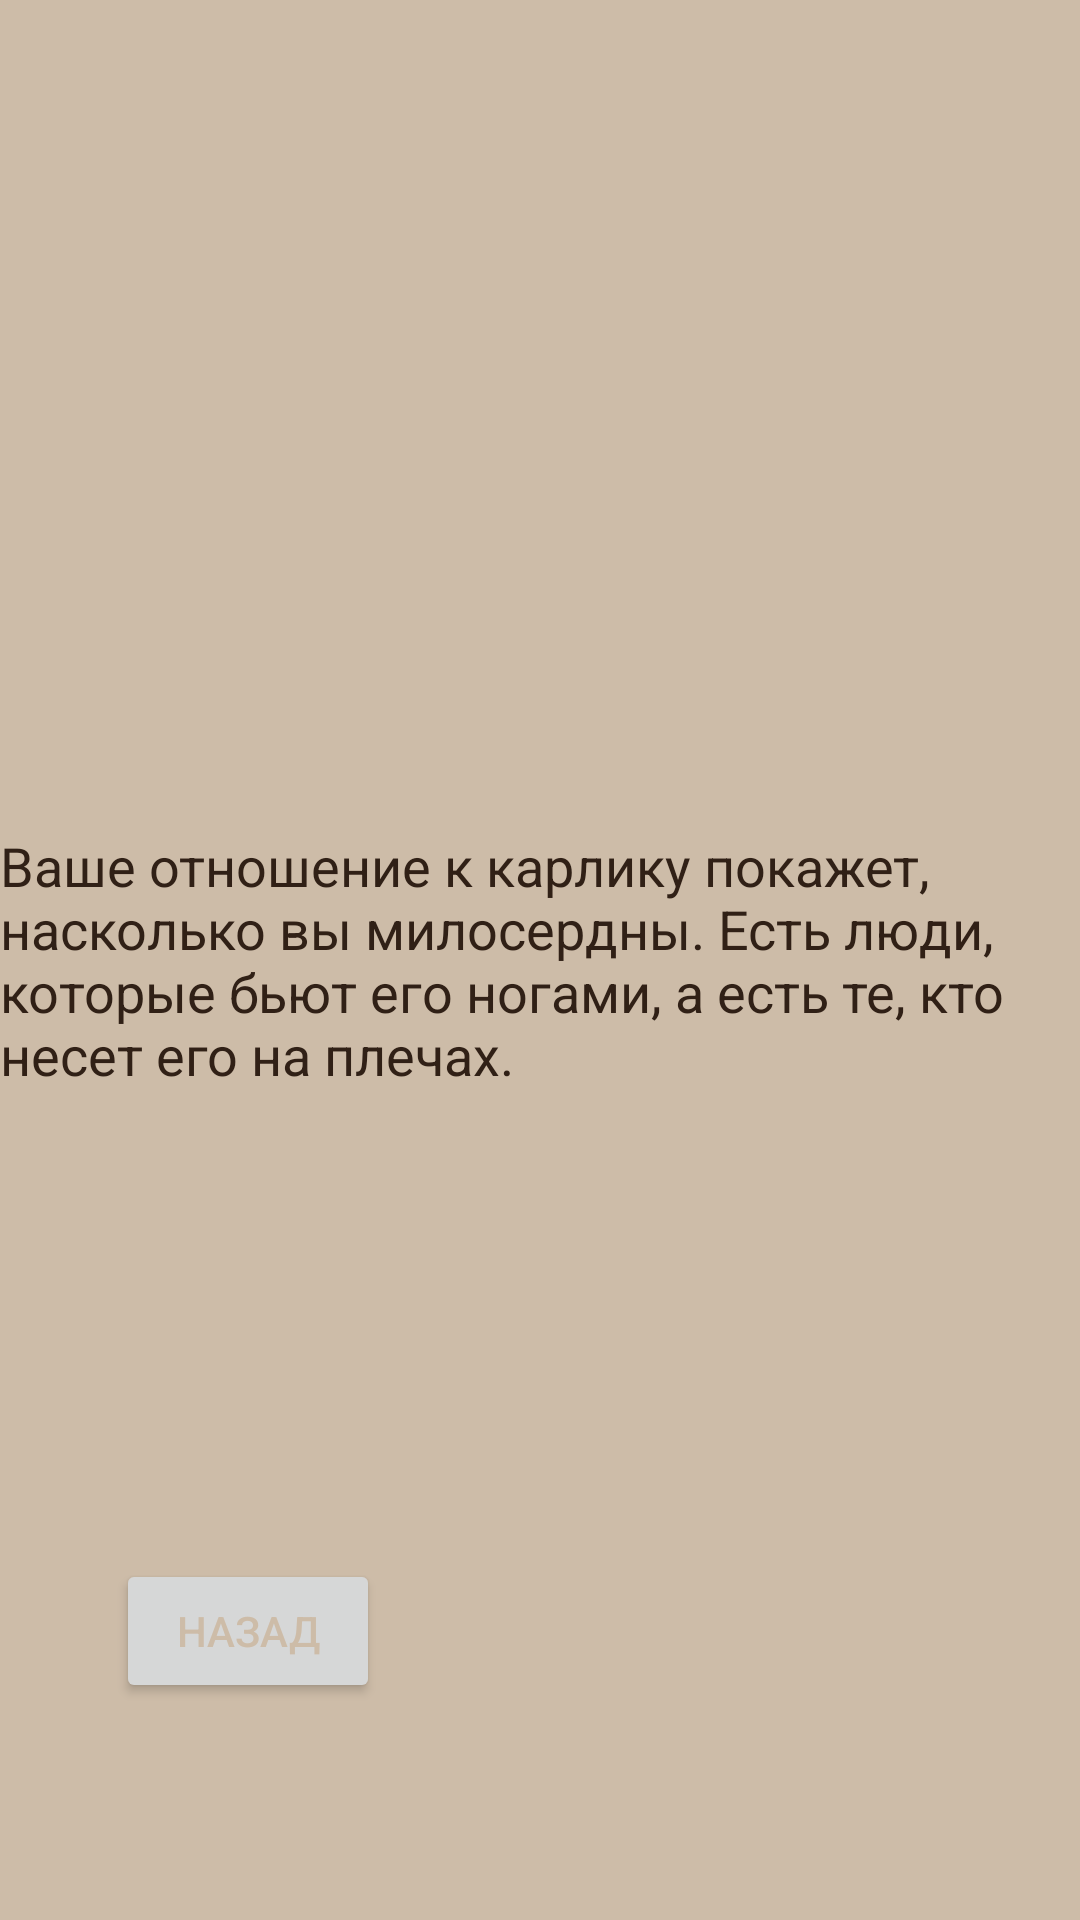

Layout XML and referenced resources for this Android screen:
<!-- AndroidManifest.xml: application theme Theme.TestLich -->
<!-- res/layout/activity_answer_dwarf.xml -->
<?xml version="1.0" encoding="utf-8"?>
<androidx.constraintlayout.widget.ConstraintLayout xmlns:android="http://schemas.android.com/apk/res/android"
    xmlns:app="http://schemas.android.com/apk/res-auto"
    xmlns:tools="http://schemas.android.com/tools"
    android:layout_width="match_parent"
    android:layout_height="match_parent"
    tools:context=".AnswerDwarfActivity"
    android:background="@color/whiteL">

    <TextView
        android:id="@+id/textView34"
        android:layout_width="wrap_content"
        android:layout_height="wrap_content"
        android:text="@string/answerDwarf"
        android:textColor="@color/whiteN"
        android:textSize="18sp"
        app:layout_constraintBottom_toBottomOf="parent"
        app:layout_constraintEnd_toEndOf="parent"
        app:layout_constraintStart_toStartOf="parent"
        app:layout_constraintTop_toTopOf="parent" />

    <Button
        android:onClick="testAnswerDwarf"
        android:id="@+id/button32"
        android:layout_width="wrap_content"
        android:layout_height="wrap_content"
        android:layout_marginTop="4dp"
        android:text="@string/back"
        android:textColor="@color/whiteL"
        app:layout_constraintBottom_toBottomOf="parent"
        app:layout_constraintEnd_toEndOf="parent"
        app:layout_constraintHorizontal_bias="0.142"
        app:layout_constraintStart_toStartOf="parent"
        app:layout_constraintTop_toTopOf="parent"
        app:layout_constraintVertical_bias="0.877" />
</androidx.constraintlayout.widget.ConstraintLayout>
<!-- resources referenced by this layout -->
<resources>
  <color name="whiteL">#CDBCA8</color>
  <color name="whiteN">#302016</color>
  <string name="answerDwarf">Ваше отношение к карлику покажет, насколько вы милосердны. Есть люди, которые бьют его ногами, а есть те, кто несет его на плечах.</string>
  <string name="back">Назад</string>
  <style name="Theme.TestLich" parent="Theme.MaterialComponents.DayNight.DarkActionBar">
          
          <item name="colorPrimary">@color/purple_500</item>
          <item name="colorPrimaryVariant">@color/purple_700</item>
          <item name="colorOnPrimary">@color/white</item>
          
          <item name="colorSecondary">@color/teal_200</item>
          <item name="colorSecondaryVariant">@color/teal_700</item>
          <item name="colorOnSecondary">@color/black</item>
          
          <item name="android:statusBarColor" tools:targetApi="l">?attr/colorPrimaryVariant</item>
  
          <item name="windowNoTitle">true</item>
          
      </style>
  <color name="purple_500">#FF6200EE</color>
  <color name="purple_700">#FF3700B3</color>
  <color name="white">#FFFFFFFF</color>
  <color name="teal_200">#FF03DAC5</color>
  <color name="teal_700">#FF018786</color>
  <color name="black">#FF000000</color>
</resources>
